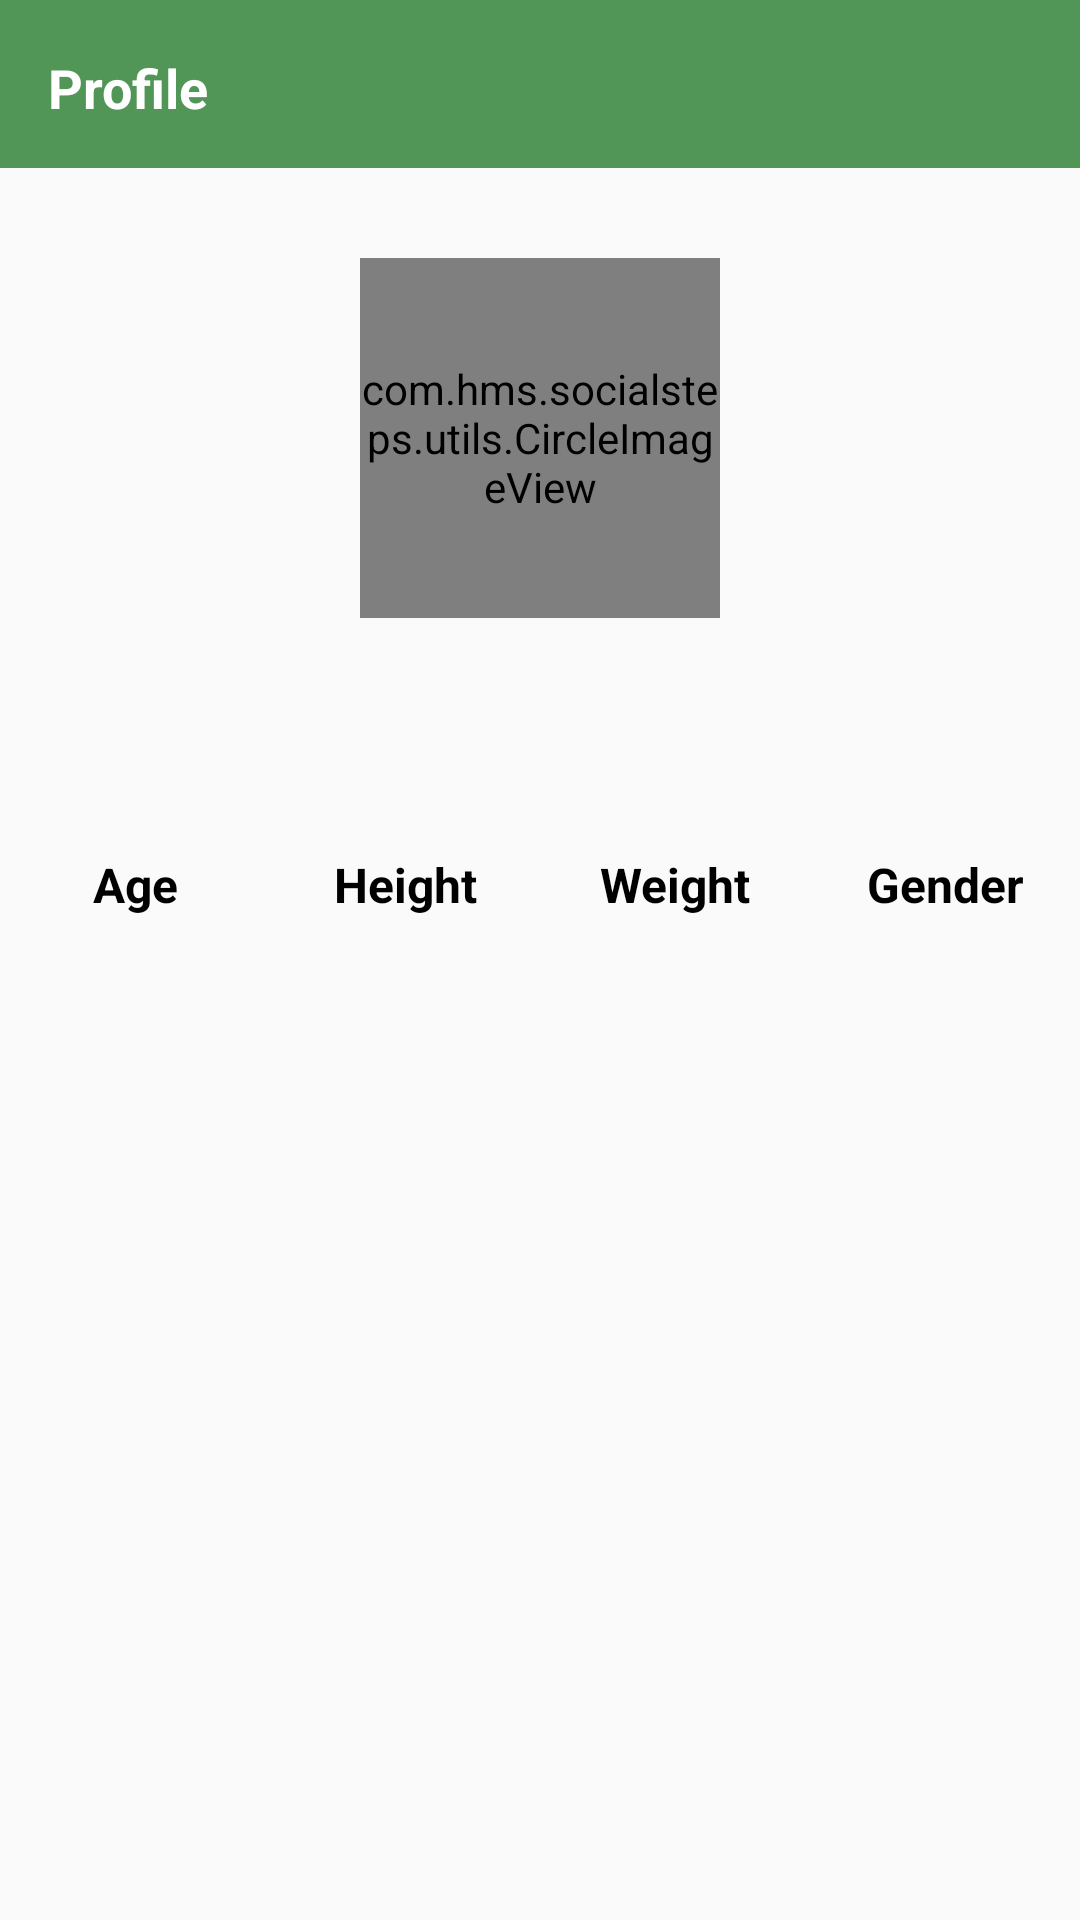

Android layout source for this screen:
<!-- AndroidManifest.xml: application theme Theme.SocialSteps -->
<!-- res/layout/fragment_profile.xml -->
<?xml version="1.0" encoding="utf-8"?>
<androidx.constraintlayout.widget.ConstraintLayout xmlns:android="http://schemas.android.com/apk/res/android"
    xmlns:app="http://schemas.android.com/apk/res-auto"
    xmlns:tools="http://schemas.android.com/tools"
    android:layout_width="match_parent"
    android:layout_height="match_parent"
    tools:context=".ui.visitedprofile.VisitedProfileFragment">

    <androidx.constraintlayout.widget.ConstraintLayout
        android:id="@+id/profileToolbar"
        android:layout_width="0dp"
        android:layout_height="56dp"
        android:background="@color/primary_green_dark"
        app:layout_constraintEnd_toEndOf="parent"
        app:layout_constraintStart_toStartOf="parent"
        app:layout_constraintTop_toTopOf="parent">

        <TextView
            android:layout_width="wrap_content"
            android:layout_height="32dp"
            android:layout_margin="11dp"
            android:textSize="18sp"
            android:text="@string/title_profile"
            android:textColor="@color/white"
            android:textStyle="bold"
            android:padding="5dp"
            android:scaleType="centerCrop"
            app:layout_constraintBottom_toBottomOf="parent"
            app:layout_constraintStart_toStartOf="parent"
            app:layout_constraintTop_toTopOf="parent"
            />



        <ImageButton
            android:id="@+id/btnSettings"
            android:layout_width="32dp"
            android:layout_height="32dp"
            android:layout_margin="11dp"
            android:background="@android:color/transparent"
            android:padding="5dp"
            android:scaleType="centerCrop"
            android:src="@drawable/ic_baseline_settings_24"
            app:layout_constraintBottom_toBottomOf="parent"
            app:layout_constraintEnd_toEndOf="parent"
            app:layout_constraintTop_toTopOf="parent"
            app:tint="@color/white" />

    </androidx.constraintlayout.widget.ConstraintLayout>

    <androidx.constraintlayout.widget.ConstraintLayout
        android:layout_width="match_parent"
        android:layout_height="match_parent"
        android:layout_marginTop="56dp"
        app:layout_constraintEnd_toEndOf="parent"
        app:layout_constraintStart_toStartOf="parent"
        app:layout_constraintTop_toBottomOf="@+id/profileToolbar">

        <TextView
            android:id="@+id/tvNoFeed"
            android:layout_width="wrap_content"
            android:layout_height="wrap_content"
            android:text="You have no post!!"
            android:visibility="gone"
            app:layout_constraintBottom_toBottomOf="parent"
            app:layout_constraintEnd_toEndOf="parent"
            app:layout_constraintStart_toStartOf="parent"
            app:layout_constraintTop_toTopOf="parent" />

        <com.hms.socialsteps.utils.CircleImageView
            android:id="@+id/ivProfile"
            android:layout_width="120dp"
            android:layout_height="120dp"
            android:layout_marginTop="30dp"
            android:src="@mipmap/ic_launcher"
            app:layout_constraintEnd_toEndOf="parent"
            app:layout_constraintStart_toStartOf="parent"
            app:layout_constraintTop_toTopOf="parent" />

        <TextView
            android:id="@+id/tvName"
            android:layout_width="wrap_content"
            android:layout_height="wrap_content"
            android:layout_marginTop="16dp"
            android:ellipsize="end"
            android:maxEms="32"
            android:maxLines="1"
            android:textColor="@color/black"
            android:textSize="16sp"
            android:textStyle="bold"
            app:layout_constraintEnd_toEndOf="@+id/ivProfile"
            app:layout_constraintStart_toStartOf="@+id/ivProfile"
            app:layout_constraintTop_toBottomOf="@+id/ivProfile"
            tools:text="Julian Casaby" />

        <TextView
            android:id="@+id/tvUsername"
            android:layout_width="wrap_content"
            android:layout_height="wrap_content"
            android:layout_marginTop="8dp"
            android:textSize="12sp"
            app:layout_constraintEnd_toEndOf="@+id/tvName"
            app:layout_constraintStart_toStartOf="@+id/tvName"
            app:layout_constraintTop_toBottomOf="@+id/tvName"
            tools:text="/@sweetJuly" />

        <LinearLayout
            android:id="@+id/linearInfo"
            android:layout_width="match_parent"
            android:layout_height="wrap_content"
            android:orientation="horizontal"
            android:layout_marginTop="16dp"
            app:layout_constraintHorizontal_bias="0.5"
            app:layout_constraintHorizontal_chainStyle="spread"
            app:layout_constraintStart_toStartOf="parent"
            app:layout_constraintTop_toBottomOf="@+id/tvUsername"
            >


            <LinearLayout
                android:layout_width="wrap_content"
                android:layout_height="wrap_content"
                android:orientation="vertical"
                android:layout_weight="1"
                android:gravity="center">
                <TextView
                    android:id="@+id/tvAge"
                    android:layout_width="60dp"
                    android:layout_height="wrap_content"
                    android:ellipsize="end"
                    android:gravity="center"
                    android:maxEms="32"
                    android:maxLines="1"
                    android:text="@string/profile_age"
                    android:textColor="@color/black"
                    android:textSize="16sp"
                    android:textStyle="bold"
                    />
                <TextView
                    android:id="@+id/tvAgeInfo"
                    android:layout_width="wrap_content"
                    android:layout_height="wrap_content"

                    android:maxLines="1"
                    android:textSize="12sp"
                    tools:text="20" />
            </LinearLayout>

            <LinearLayout
                android:layout_width="wrap_content"
                android:layout_height="wrap_content"
                android:orientation="vertical"
                android:layout_weight="1"
                android:gravity="center">
                <TextView
                    android:id="@+id/tvHeight"
                    android:layout_width="60dp"
                    android:layout_height="wrap_content"
                    android:ellipsize="end"
                    android:gravity="center"
                    android:maxEms="32"
                    android:maxLines="1"
                    android:text="@string/profile_height"
                    android:textColor="@color/black"
                    android:textSize="16sp"
                    android:textStyle="bold"
                     />

                <TextView
                    android:id="@+id/tvHeightInfo"
                    android:layout_width="wrap_content"
                    android:layout_height="wrap_content"
                    android:maxLines="1"
                    android:textSize="12sp"
                    tools:text="180cm" />
            </LinearLayout>
            <LinearLayout
                android:layout_width="wrap_content"
                android:layout_height="wrap_content"
                android:orientation="vertical"
                android:layout_weight="1"
                android:gravity="center">
                <TextView
                    android:id="@+id/tvWeight"
                    android:layout_width="60dp"
                    android:layout_height="wrap_content"
                    android:ellipsize="end"
                    android:gravity="center"
                    android:maxEms="32"
                    android:maxLines="1"
                    android:text="@string/profile_weight"
                    android:textColor="@color/black"
                    android:textSize="16sp"
                    android:textStyle="bold"
                     />

                <TextView
                    android:id="@+id/tvWeightInfo"
                    android:layout_width="wrap_content"
                    android:layout_height="wrap_content"
                    android:maxLines="1"
                    android:textSize="12sp"
                    tools:text="75kg" />
            </LinearLayout>

            <LinearLayout
                android:layout_width="wrap_content"
                android:layout_height="wrap_content"
                android:orientation="vertical"
                android:layout_weight="1"
                android:gravity="center">
            <TextView
                android:id="@+id/tvGender"
                android:layout_width="60dp"
                android:layout_height="wrap_content"
                android:ellipsize="end"
                android:gravity="center"
                android:maxEms="32"
                android:maxLines="1"
                android:text="@string/profile_gender"
                android:textColor="@color/black"
                android:textSize="16sp"
                android:textStyle="bold"
                />

            <TextView
                android:id="@+id/tvGenderInfo"
                android:layout_width="wrap_content"
                android:layout_height="wrap_content"
                android:maxLines="1"
                android:textSize="12sp"
                tools:text="Male" />
            </LinearLayout>

        </LinearLayout>

        <androidx.recyclerview.widget.RecyclerView
            android:id="@+id/rvUserPosts"
            android:layout_width="match_parent"
            android:layout_height="0dp"
            android:layout_marginTop="10dp"
            app:layout_constraintBottom_toBottomOf="parent"
            app:layout_constraintEnd_toEndOf="parent"
            app:layout_constraintStart_toStartOf="parent"
            app:layout_constraintTop_toBottomOf="@+id/linearInfo" />

    </androidx.constraintlayout.widget.ConstraintLayout>

    <com.sn.lib.NestedProgress
        android:id="@+id/progressBar"
        android:layout_width="wrap_content"
        android:layout_height="wrap_content"
        android:indeterminate="true"
        android:indeterminateTintMode="src_atop"
        android:visibility="invisible"
        app:innerLoaderColor="@color/primary_green"
        app:layout_constraintBottom_toBottomOf="parent"
        app:layout_constraintEnd_toEndOf="parent"
        app:layout_constraintStart_toStartOf="parent"
        app:layout_constraintTop_toTopOf="parent"
        app:outerLoaderColor="@color/primary_green_dark" />

</androidx.constraintlayout.widget.ConstraintLayout>
<!-- resources referenced by this layout -->
<resources>
  <color name="black">#FF000000</color>
  <color name="primary_green">#81c784</color>
  <color name="primary_green_dark">#519657</color>
  <color name="white">#FFFFFFFF</color>
  <string name="profile_age">Age</string>
  <string name="profile_gender">Gender</string>
  <string name="profile_height">Height</string>
  <string name="profile_weight">Weight</string>
  <string name="title_profile">Profile</string>
  <style name="Theme.SocialSteps" parent="Theme.MaterialComponents.Light.NoActionBar.Bridge">
          
          <item name="colorPrimary">@color/primary_green</item>
          <item name="colorPrimaryVariant">@color/primary_green_dark</item>
          <item name="colorOnPrimary">@color/primary_green_light</item>
          
          <item name="colorSecondary">@color/teal_200</item>
          <item name="colorSecondaryVariant">@color/teal_700</item>
          <item name="colorOnSecondary">@color/black</item>
          
          <item name="android:statusBarColor" tools:targetApi="l">?attr/colorPrimaryVariant</item>
          
          <item name="colorButtonNormal">@color/primary_green</item>
      </style>
  <color name="primary_green_light">#b2fab4</color>
  <color name="teal_200">#FF03DAC5</color>
  <color name="teal_700">#FF018786</color>
</resources>
